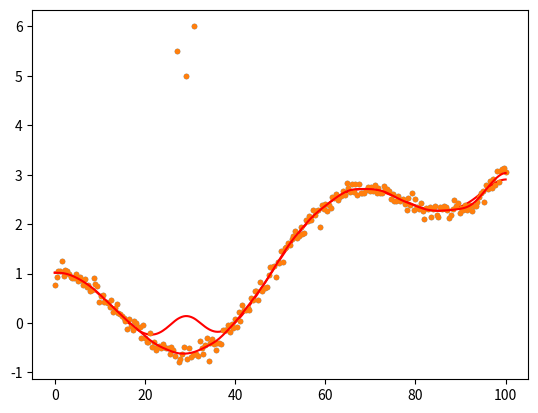

Python code for this plot: (Note: this script raises an exception after producing the figure.)
import numpy as np
from scipy import interpolate as interp
from scipy.fftpack import dct
from numpy import linalg as LA
import scipy.optimize as opt
import matplotlib.pyplot as plt

# This was copied from https://github.com/barentsen/dave/blob/master/trapezoidFit/smoothn.py so that a local copy is made available and I don't have to play around with Pip errors. All credit to writing this script in Python goes to dave/Christopher J Burke

def smoothn(yin, w=None, s=None, robust=True, tolZ=1.0e-5, maxIter=100):
    """Perfom the penalized least-squares smoothing of data of Garcia, D. (2010)
       http://www.biomecardio.com/matlab/smoothn.html
       The smoothing allows for iterative robust smoothing with missing data.
       The smoothing parameter can be automatically determined using a 
       generalized cross-validation score method.
       Originally implemented in MATLAB by
       AUTHOR Damien Garcia
       Ported to python by
       AUTHOR: Christopher J Burke
       ***Currently limited to the 1D case***
       For missing, corrupted, or in-transit data that you dont want
       to influence the fit it, is not sufficient to set the weight
       value to 0 for the bad data points.  In addition to setting
       the weight=0, you MUST also do one of the two following choices.
       1) Also set the bad data to NaN in the data vector (y), and this
          function will use linear interpolation across the gap
          to fill in approximate values OR
       2) Interpolate across the gap to fill in the bad data in the data vector
          before calling this function
       INPUT:
       yin - data vector one wants to find a smoothing function for
       w - [0-1] data weights
       s - smoothing parameter if not specified it is determined with GCVS
       robust - Perform iterative reweighting for outliers.
       tolZ - relative tolerance for change between iterations
       maxIter - maximum number of iterations for convergence
       OUTPUT:
       z - smoothed model for data vector
       w - final weighting vector
       s - final smoothing parameter
       exitflag - flag if solution converged before maxIter
    """
    
    # Force y to be numpy double array and a copy
    y = np.array(yin, dtype=np.double, copy=True)
    sizy = y.size
    noe = sizy
    if noe < 2: # Too few elements return and do nothging
        z = y
        return z
    # Check for weights
    # weighted fit is performed if w vector is an argument OR 
    # non finite values appear in data vector    
    isWeighted = False
    if w is None:
        w = np.full_like(y, 1.0)
    else:
        isWeighted = True
    isFinite = np.isfinite(y)
    nof = isFinite.sum()
    if not isFinite.all():    
        isWeighted = True
    
    w = np.where(isFinite, w, 0.0)
    w = w / w.max()
    # autosmoothing
    isAuto = False
    if s is None:
        isAuto = True
    
    # Creation of the Lambda tensor
    lam = np.zeros_like(y)
    lam = -2.0 + 2.0 * np.cos((np.linspace(1.0,sizy,sizy)-1.0)*np.pi/sizy)
    
    if not isAuto:
        gamma = 1.0 / (1.0 + s * lam**2)
    
    #Upper and lower bounds of smoothness parameter
    hMin = 5.0e-3
    hMax = 0.99
    usePow = 2.0 
    tmp = 1.0 + np.sqrt(1.0 + 8.0 * hMax**usePow)
    sMinBnd = ((tmp / 4.0 / hMax**usePow)**2 - 1.0) / 16.0
    tmp = 1.0 + np.sqrt(1.0 + 8.0 * hMin**usePow)
    sMaxBnd = ((tmp / 4.0 / hMin**usePow)**2 - 1.0) / 16.0
    
    # Initialize a rough guess at the smooth function if weighting is involved
    wTot = w
    if isWeighted:
        z = initialGuess(y, np.isfinite(y))
    else:
        z = np.zeros_like(y)
    z0 = z
    # Do linear interpolation for nans in data vector    
    if not isFinite.all():
        fullx = np.arange(len(y))
        gdIdx = np.where(isFinite)[0]
        tmpx = fullx[gdIdx]
        tmpy = y[gdIdx]
        funcinterp = interp.interp1d(tmpx, tmpy, kind='linear')
        y = funcinterp(fullx)
    tol = 1.0
    robustIterativeProcess = True
    robustStep = 1
    nit = 0
    # Relaxation Factor
    RF = 1.0
    if isWeighted:
        RF = RF + 0.75
    
    # Main iterative Loop
    while robustIterativeProcess:
        # amount of weights
        aow = wTot.sum() / noe
        while tol > tolZ and nit < maxIter:
            nit = nit + 1
            dcty = dct(wTot * (y - z) + z, type=2, norm='ortho')
            if isAuto and np.remainder(np.log2(nit),1) == 0:
                allOutput = opt.minimize_scalar(gcv, \
                        bounds=[np.log10(sMinBnd),np.log10(sMaxBnd)], \
                        args=(y, lam, dcty, wTot, isFinite, aow, noe, nof), \
                                 method='bounded', tol=None, \
                                 options={'xatol':1.0e-1})
                p = allOutput['x']
                s = 10.0**p
                gamma = 1.0 / (1.0 + s * lam**2)
            z = RF * dct(gamma * dcty, type=3, norm='ortho') + (1.0 - RF) * z
            tol = LA.norm(z0 - z) / LA.norm(z)
            if not isWeighted: # if no weighted/missing data tol=0.0 (no iter)
                tol = 0.0
            z0 = z # save last output
        exitFlag = nit < maxIter
        
        if robust: # robust smoothing iteratively re-weight outliers
            # average leverage
            h = np.sqrt(1.0 + 16.0 * s)
            h = np.sqrt(1.0 + h) / np.sqrt(2.0) / h
            # take robust weights into account
            wTot = w * robustWeights(y-z, isFinite, h)
            # reinitialize for another iteration
            isWeighted = True
            tol = 1.0
            nit = 0
            robustStep = robustStep +1
            robustIterativeProcess = robustStep < 4 # Max of 3 robust steps
        else:
            robustIterativeProcess = False # No iterations needed
    return z, w, s, exitFlag
    
def initialGuess(y, iFin ):
    z = y
    if not iFin.all():
        # Do linear interpolation for missing NaN data
        fullx = np.arange(len(y))
        gdIdx = np.where(iFin)[0]
        tmpx = fullx[gdIdx]
        tmpy = y[gdIdx]
        funcinterp = interp.interp1d(tmpx, tmpy, kind='linear')
        z = funcinterp(fullx)
    z = dct(z, type=2, norm='ortho')
    zeroIdx = np.ceil(len(z)/10)
    z[zeroIdx:] = 0.0
    z = dct(z, type=3, norm='ortho')
    return z
    
def gcv(p, y, lam, dcty, wTot, iFin, aow, noe, nof):
    s = 10.0**p
    gamma = 1.0 / (1.0 + s * lam**2)
    if aow > 0.9:
        rss = LA.norm(dcty * (gamma - 1.0))**2
    else:
        yhat = dct(gamma * dcty, type=3, norm='ortho')
        gdIdx = np.where(iFin)[0]
        rss = LA.norm(np.sqrt(wTot[gdIdx]) * (y[gdIdx] - 
              yhat[gdIdx]))**2
    trH = gamma.sum()
    return rss / nof / (1.0 - trH/noe)**2

def robustWeights(r, iFin, h):
    gdIdx = np.where(iFin)[0]
    mad = np.median(abs(r[gdIdx] - np.median(r[gdIdx]))) #median abs deviation
    u = np.abs(r / (1.4826 * mad) / np.sqrt(1.-h)) # studentized residuals
    c = 4.685
    u = u / c
    u2 = u * u
    w = (1.0 - u2)**2
    w = np.where(u > 1.0, 0.0, w)
    w = np.where(np.logical_not(iFin), 0.0, w)
    w = np.where(np.logical_not(np.isfinite(w)), 0.0, w)
    return w
    
# Run the test of the smoothn
if __name__ == "__main__":
    x = np.linspace(0,100,2**8)
    y = np.cos(x/10.0)+(x/50.0)**2 + np.random.randn(len(x))/10.0;
    y[[69, 74, 79]] = np.array([5.5, 5, 6])
    plt.plot(x,y,'.')
    z = smoothn(y, robust=False) # Regular smoothing
    plt.plot(x,z[0],'-r')    
    plt.show()
    zr = smoothn(y, robust=True) # Robust smoothing
    plt.plot(x,y,'.')
    plt.plot(x,zr[0],'-r')    
    plt.show()
    ynew = np.array(y, copy=True)
    ynew[100:110] = np.nan
    zmr = smoothn(ynew, robust=True)
    plt.plot(x,ynew,'.')
    plt.plot(x,zmr[0],'-r')    
    plt.show()